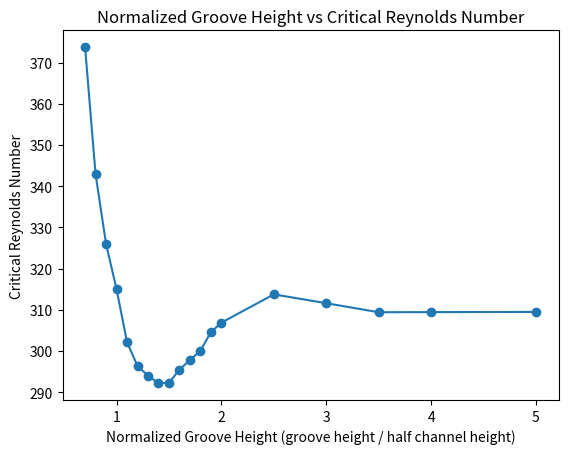

Python code for this plot:
import matplotlib.pyplot as plt

# Sample data
subx = [0.55, 0.6, 0.65, 0.70, 0.75, 0.80, 0.85, 0.90, 0.95, 1.00]
y = [373.745, 342.948, 326.000 , 315.017, 302.15, 296.3415, 294.035, 292.194, 292.258, 295.495, 297.783, 300.074, 304.575, 306.882, 313.748, 311.6, 309.41, 309.44, 309.489] #309.70]

# old values from 1.1 to 2:   306.235, 302.325, 294.035, 292.194, 292.258, 295.495, 297.783, 300.074, 308.139, 306.882

x = [0.7, 0.8, 0.9, 1.0, 1.1, 1.2, 1.3, 1.4, 1.5, 1.6, 1.7, 1.8, 1.9, 2.0, 2.5, 3.0, 3.5, 4.0, 5.0] #8.0]



# Create a figure and axes
fig, ax = plt.subplots()

# Plot the data
ax.plot(x, y, **{'marker': 'o'})

# Add labels and title
ax.set_xlabel('Normalized Groove Height (groove height / half channel height)')
ax.set_ylabel('Critical Reynolds Number')
ax.set_title('Normalized Groove Height vs Critical Reynolds Number')

# Show the plot
plt.show()